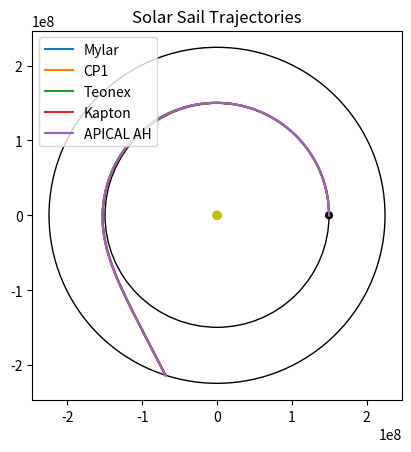

This figure's Python source:
""" 
Writen by: 
[redacted]
[redacted]
    Aerospace Engineering & Mechanics 
    University of Alabama 
    [email redacted]
     
Created:        2023.4.13
Latest Rev.:    2023.5.04

TODO: CHANGE THIS STUFF
PROBLEM STATEMENT: Develop a model capable of calculating the 
needed delta-V, the time of flight (TOF), and the propellant mass fraction 
(pmf) for a Hohmann transfer maneuver from a user-specified 
initial orbital altitude to a target orbital altitude ranging from the 
lower end of Low Earth Orbit (LEO) to an orbit with the period of that  
associated with a geosynchronous orbit. Plot these values as a function  
of orbital radius divided by the initial orbital radius, indicating  
the user-specified initial orbital radius as a red circle. What conclusions  
can be drawn from these plots? For this problem, assume a specific  
impulse of 400 s and that the period of a geosynchronous orbit is 
86161.0 s. Do not perform a validation analysis for this problem. 

ASSUMPTIONS: 
- The initial and final orbits are circular. 
- There are no orbital perturbations 
- The Earth may be assumed to have a uniform mass distribution 
- The Earth may be approximated as a perfect sphere. 
- Lowest orbital altitude is 160 km AGL. 
- Convergence criterion for ndp was both del-V & pmf < 0.001 for R/Ri = 1. 
     
# GOVERNING EQUATIONS: 
- Orbital Speed: Circular Orbit 
- Orbital Speed: Elliptical Orbit 
- time of flight (TOF) 
- propellant mass fraction (from rocket equation) 
""" 


# Import necessary libraries to run this
import math
import numpy as np
import scipy.integrate as integrate
import pandas as pd
import matplotlib.pyplot as plt
from datetime import datetime


def ideal_SRP(S_0, c, r_0, r):
  ''' Calculate the Solar Radiation Pressure acting on the sail for
  a given distance away from sun (r), solar constant (S_0), and speed
  of light (c)
  '''
  return (S_0/c)*(r_0/r)**2
  

def ideal_SRP_force(P, A, alpha, normal_vector):
  ''' Calculate the ideal case Solar Radiation Pressure force
  based off of the calculated pressure (P), area of the sail (A),
  angle between the sun line and normal vector of the sail (alpha),
  and the normal vector of the solar sail
  '''
  return 2*P*A*math.cosd(alpha)**2*normal_vector

def NPR_a_c(P_0, A, m, a1, a2):
   return (2*P_0*A/m) * (a1 + a2)

# Integrate f(x) = x^2
def f1(x):
    return x**2

# ===================================================================
# Functions that run once to calculate constants                    |
# ===================================================================

def populate_dicts(dicts, r_0, v_0, angle_alpha):
  for dict in dicts:
    dicts[dict]["s"] = (1-dicts[dict]["d"])/dicts[dict]["rho"]
    dicts[dict]["B_f"] = 0.79                 # Lambertian constant for front of sail (ASSUMED VALUE FOR ALL)
    dicts[dict]["B_b"] = 0.55                 # Lambertian constant for back of sail (ASSUMED VALUE FOR ALL)
    rho_inf, s_inf, epsilon_finf, epsilon_b0, B_f0, B_b0 = calc_optical_coeffs_inf(dicts[dict]["deg_factor"],dicts[dict]["rho"], dicts[dict]["s"], dicts[dict]["e_f"], dicts[dict]["e_b"], dicts[dict]["B_f"], dicts[dict]["B_b"])
    dicts[dict]["rho_inf"] = rho_inf          # Solar reflectance as t -> inf
    dicts[dict]["s_inf"] = s_inf              # Specular reflection as t -> inf
    dicts[dict]["e_f_inf"] = epsilon_finf     # Epsilon for front of sail as t -> inf
    dicts[dict]["e_b_inf"] = epsilon_b0       # Epsilon for back of sail as t -> inf
    dicts[dict]["B_f_inf"] = B_f0             # Lambertian constant for front of sail as t -> inf
    dicts[dict]["B_b_inf"] = B_b0             # Lambertian constant for back of sail as t -> inf
    dicts[dict]["rho_over_t"] = [dicts[dict]["rho"]]
    dicts[dict]["s_over_t"] = [dicts[dict]["s"]]
    dicts[dict]["e_f_over_t"] = [dicts[dict]["e_f"]]
    dicts[dict]["p"] = [[r_0, 0]]             # Position vector [km]
    dicts[dict]["v"] = [[0, v_0]]             # Velocity vector [km/s]
    dicts[dict]["a"] = [[0, 0]]               # Acceleration vector [km/s/s]
    dicts[dict]["r"] = [r_0]                  # Radial dist from sun [km]
    dicts[dict]["angle_alpha"] = angle_alpha  # Angle of sail [deg]
  
  return None


def calc_optical_coeffs_inf(d, rho_0, s_0, epsilon_f0, epsilon_b0, B_f0, B_b0):
  ''' Calculates the optical coefficients as r goes to infinity (max degradation).
  "d" is the degradation constant that we set, range 0-1
  '''
  rho_inf = rho_0/(1+d)
  s_inf = s_0/(1+d)
  epsilon_finf = (1+d)*epsilon_f0
  return rho_inf, s_inf, epsilon_finf, epsilon_b0, B_f0, B_b0

def calc_solar_pressure(S_0, c, r_0, r):
  return (S_0/c) * (r_0/r)**2

def calc_characteristic_accleration(P, A, m, material_dict):
  '''Calculate the characteristic acceleration of the solar sail
  with the pressure (P), area of the sail (A), and the mass of
  the solar sail (m). Assuming we're using the NPR model, also
  include two more terms, a1 and a2
  '''
  ideal_a_c = 2*P*A/m
  rho, e_f, e_b, B_f, B_b, s = material_dict["rho"], material_dict["e_f"], material_dict["e_b"], material_dict["B_f"], material_dict["B_b"], material_dict["s"]
  a1 = 0.5 * (1 + s * rho)
  a2 = 0.5 * (B_f * (1 -s) * rho + (1-rho) * ((e_f*B_f - e_b*B_b)/(e_f+e_b)))
  NPR_a_c = ideal_a_c * (a1 + a2)
  return NPR_a_c

def calc_lightness_number(a_c, mu, r_0):
  '''Calculcate the lightness number by using characteristic acceleration
  of the solar sail (a_c), the gravational acceleration of the sun (mu/r_0**2)
  '''
  beta = a_c/(mu/r_0**2)
  return beta

# ====================================================================
# Functions that run in the loop to numerically integrate the system |
# ====================================================================

def calc_solar_constant(au_in_km, one_au_const, current_r):
  ''' Find the new solar constant based off the inverse square law,
  runs every time step to integrate numerically
  '''
  return (au_in_km/current_r**2) * one_au_const


def calc_optical_degradation(coeff, coeff_inf, gamma, sigma_t):
  ''' Calculating the new optical coefficient based off degradation,
  runs every time step to integrate numerically
  '''
  return coeff_inf + (coeff-coeff_inf)*math.exp(-gamma*sigma_t)


def calc_force_coeffs(s, rho, epsilon_f, epsilon_b, B_f, B_b):
  ''' Calculates the force coefficients b1, b2, and b3 as a function of
  optical coefficients
  '''
  b1 = 0.5*(1-s*rho)
  b2 = s*rho
  b3 = 0.5*(B_f * (1-s)*rho + (1-rho)*(epsilon_f*B_f - epsilon_b*B_b)/(epsilon_f+epsilon_b))
  return b1, b2, b3

def calc_accel(beta, b1, b2, b3, mu, r, alpha, e_r, n):
  ''' Calculate the acceleration of the solar sail
  '''
  alpha_deg = alpha * 180 / math.pi
  return [(beta/(b1+b2+b3))*(mu/r**2)*math.cos(alpha_deg)*(b1*e_r[i] + (b2*math.cos(alpha_deg))*n[i]) for i in range(len(n))]


if __name__ == "__main__":
  t0 = 0
  t_step = 0.01 # Time Step [days]
  s_in_d = 86400  # Number of seconds in a day [sec/day]
  m = 8 # Mass of sail + 6U cubesat [kg]
  A = 58.1  # Area of solar sail [m^2]
  v_0 = 29.77  # Initial y component velocity of satellite [km/s]
  alpha_angle = 45  # Angle of face of 
  m_sun = 1.9891e30  # Mass of sun [kg]
  r_sun = 696000  # Radius of sun [km]
  gamma = math.log(2) / 1368 / 2  # Half life solar radiation dose (half of 1368 constant)
  save_graph = True


  materials = {
    "Mylar" : {
      "alpha" : 0.08,     # Absorbance
      "rho" : 0.92,       # Solar reflectance
      "e_f" : 0.0218,     # Emittance divided by 11
      "e_b" : 0.24,       # Emittance
      "d" : 0.1043,       # Reflectance divided 8.816; diffusivity
      "s" : 0,            # Specular reflection factor - (1-d)/rho
      "deg_factor" : 0.01 # User-set degradation factor
    },

    "CP1" : {
      "alpha" : 0.09,     # Absorbance
      "rho" : 0.91,       # Solar reflectance
      "e_f" : 0.0245,     # Emittance divided by 11
      "e_b" : 0.27,       # Emittance
      "d" : 0.103,        # Reflectance divided 8.816; diffusivity
      "s" : 0,            # Specular reflection factor - (1-d)/rho
      "deg_factor" : 0.01 # User-set degradation factor
    },

    "Teonex" : {
      "alpha" : 0.08,     # Absorbance
      "rho" : 0.92,       # Solar reflectance
      "e_f" : 0.0227,     # Emittance divided by 11
      "e_b" : 0.25,       # Emittance
      "d" : 0.104,        # Reflectance divided 8.816; diffusivity
      "s" : 0,            # Specular reflection factor - (1-d)/rho
      "deg_factor" : 0.01 # User-set degradation factor
    },

    "Kapton" : {
      "alpha" : 0.1,      # Absorbance
      "rho" : 0.9,        # Solar reflectance
      "e_f" : 0.0436,     # Emittance divided by 11
      "e_b" : 0.48,       # Emittance
      "d" : 0.102,        # Reflectance divided 8.816; diffusivity
      "s" : 0,            # Specular reflection factor - (1-d)/rho
      "deg_factor" : 0.01 # User-set degradation factor
    },

    "APICAL AH" : {
      "alpha" : 0.344,    # Absorbance
      "rho" : 0.656,      # Solar reflectance
      "e_f" : 0.0725,     # Emittance divided by 11
      "e_b" : 0.798,      # Emittance
      "d" : 0.039,        # Reflectance divided 8.816; diffusivity
      "s" : 0,            # Specular reflection factor - (1-d)/rho
      "deg_factor" : 0.01 # User-set degradation factor
    },
  }


  S_0 = 1368  # Solar emittance constant? [W/m^2]
  au = 149597870.7  # Astronomical Unit [km]
  c = 299792458  # Speed of light [m/s]
  mu = 1.3271e20  # Sun gravitational parameter [m^3/s^2]
  crash = False

  r_0 = au
  r_mars = 1.5 * au
  r = [r_0]

  p = [[r_0, 0]]  # 2D Position Vector [km]
  v = [[0,10]]  # 2D Velocity Vector [km/s]
  a = [[0, 0]]  # 2D Acceleration Vector [km/s/s]
  
  # Create all shared constants/ calculated constants that aren't looped for materials
  populate_dicts(materials, r_0, v_0, alpha_angle)

  figure, axes = plt.subplots()
  

# Loop through all the materials with the same simulation
  for material in materials:
    P_0 = calc_solar_pressure(S_0, c, r_0, r_0)  # Calculating initial solar pressure (perpendicular to sun line)
    a_c = calc_characteristic_accleration(P_0, A, m, materials[material])  # Characteristic acceleration (assuming 1 AU, perpendicular, NPR model)
    beta = calc_lightness_number(a_c, mu, r_0)  # Calculating lightness number
    crash = False

    i = 0
    # Simulation loop that generates all of the data points, numerically solves the equations
    while materials[material]["r"][i] < r_mars:

      # Calculate the angle of the satellite wrt the x-axis
      sail_theta = np.arccos(materials[material]["p"][i][0]/materials[material]["r"][i])

      # Numerical integration section
      b1, b2, b3 = calc_force_coeffs(materials[material]["s_over_t"][i], materials[material]["rho_over_t"][i], materials[material]["e_f_over_t"][i], materials[material]["e_b_inf"], materials[material]["B_f_inf"], materials[material]["B_b_inf"])
      
      # Unit vector of sun-spacecraft line
      e_r = [math.cos(sail_theta), math.sin(sail_theta)]

      # Normal vector to solar sail
      n = [math.cos(sail_theta + materials[material]["angle_alpha"]), math.sin(sail_theta + materials[material]["angle_alpha"])]
      a = calc_accel(beta, b1, b2, b3, mu, materials[material]["r"][i], materials[material]["angle_alpha"], e_r, n)
      F_sail = [m*x for x in a]
      F_sun = [(6.67430e-11 * m * m_sun / (materials[material]["r"][i]*1000)**2)*x for x in e_r]

      F_total_mag = [(y - z)/1000 for y,z in zip(F_sail, F_sun)]
      #F_vector = [F_total_mag*math.cos(sail_theta), F_total_mag*math.sin(sail_theta)]
      materials[material]["a"].append([x/m for x in F_total_mag])
      materials[material]["v"].append([y + z for y,z in zip(materials[material]["v"][i],[x * t_step * s_in_d for x in materials[material]["a"][i]])])
      materials[material]["p"].append([y + z for y,z in zip(materials[material]["p"][i],[x * t_step * s_in_d for x in materials[material]["v"][i]])])
      
      # Calculate the new optical coefficients at the end of the time step
      solar_const_current = calc_solar_constant(au, S_0, materials[material]["r"][i])
      
      materials[material]["rho_over_t"].append(calc_optical_degradation(materials[material]["rho_over_t"][i], materials[material]["rho_inf"], gamma, solar_const_current))
      materials[material]["s_over_t"].append(calc_optical_degradation(materials[material]["s_over_t"][i], materials[material]["s_inf"], gamma, solar_const_current))
      materials[material]["e_f_over_t"].append(calc_optical_degradation(materials[material]["e_f_over_t"][i], materials[material]["e_f"], gamma, solar_const_current))
      materials[material]["r"].append(math.sqrt(materials[material]["p"][i+1][0]**2 + materials[material]["p"][i+1][1]**2))

      if materials[material]["p"][i+1][0]**2 + materials[material]["p"][i+1][1]**2 <= r_sun**2:
        print("You crashed into the sun on day " + str(i*t_step) + " with " + material)
        crash = True
        break 

      if i > 20000000:
        print("Broke")
        break
      
      i += 1

    if not crash:
      print("You made it to Mars on day " +  str(i*t_step) + " using " + material)

    x,y = zip(*materials[material]["p"])
    plt.plot(x, y, label = material)
    


  sun = plt.Circle(( 0 , 0 ), r_mars*0.025, color='y')
  start_point = plt.Circle((au, 0), r_mars*0.02, color='k')
  martian_orbit = plt.Circle((0,0), r_mars, color = 'k', fill = False)
  earth_orbit = plt.Circle((0,0), au, color = 'k', fill = False)
  
  axes.set_aspect(1)
  
  axes.add_artist(sun)
  axes.add_artist(start_point)
  axes.add_artist(martian_orbit)
  axes.add_artist(earth_orbit)
  plt.legend(loc="upper left")
  plt.title('Solar Sail Trajectories')
  plt.xlim(-1.1*r_mars,1.1*r_mars)
  plt.ylim(-1.1*r_mars,1.1*r_mars)   
  if save_graph:
    file_name_base = datetime.now().strftime('%Y-%m-%d_%H-%M-%S') + '_'
    file_name_end = ".png"
    orbit_plot = file_name_base + "orbit_alphang_" + str(alpha_angle) + "_sailsize_" + str(A) + "_m_" + str(m) + file_name_end
    plt.savefig(orbit_plot, bbox_inches = "tight", dpi = 300)
  plt.show()
  